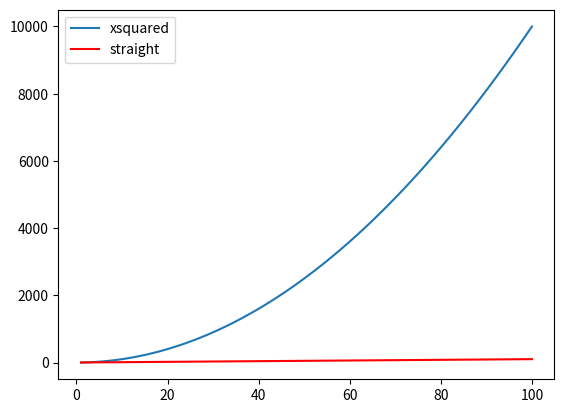

The matplotlib source for this figure:
# messing with matplotlib
# Author : Michelle O'Connor

import numpy as np
import matplotlib.pyplot as plt

xpoints = np.array(range(1,101))
ypoints = xpoints * xpoints

plt.plot (xpoints, ypoints, label = "xsquared")
plt.plot (xpoints, xpoints, label = "straight", color = "red")
plt.legend()
# plt.show () to display

plt.savefig("lecture2.png")



